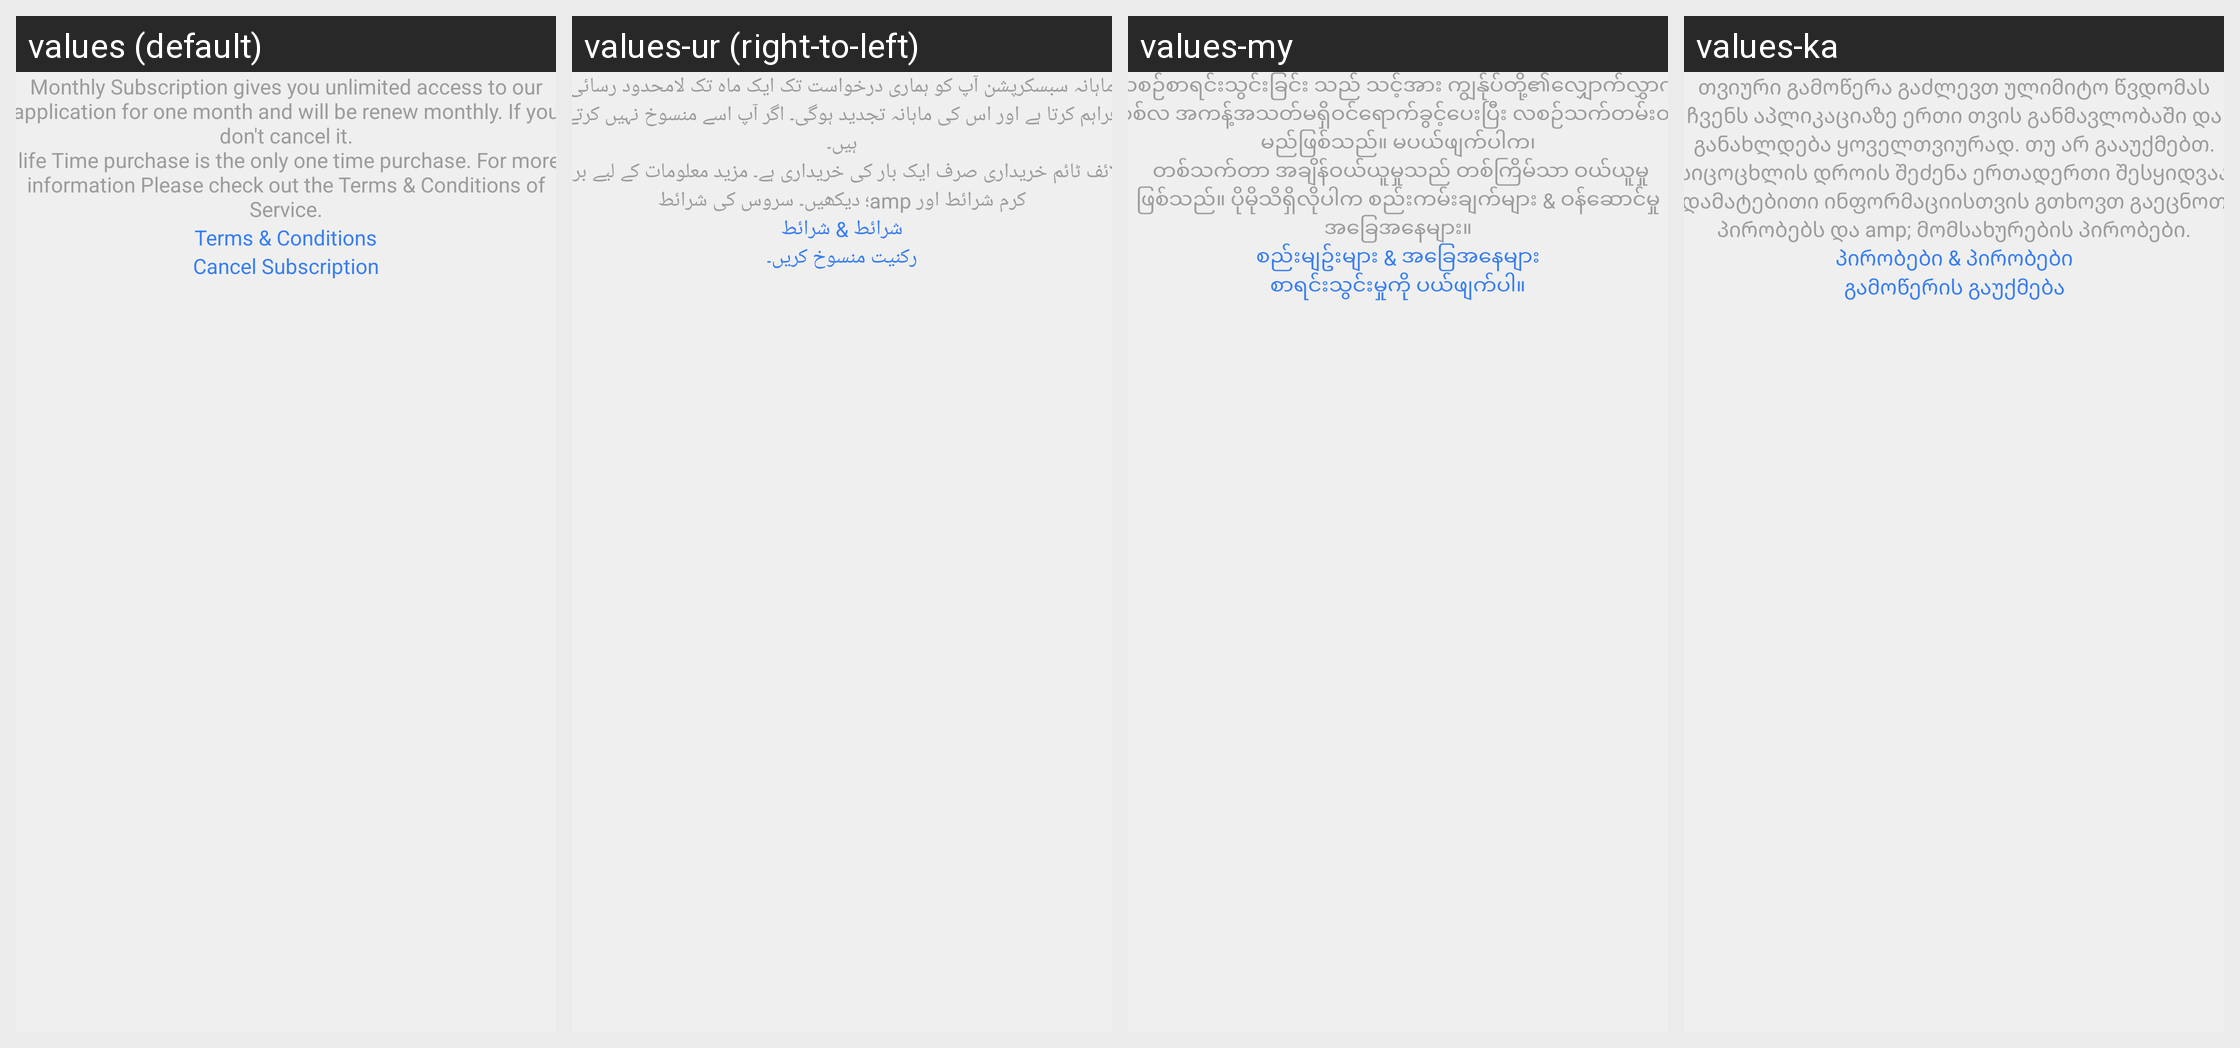

The same Android screen rendered under several of its app's locales, left to right. List the strings drawn on it with the default value and each locale's translation.
Android screen res/layout/activity_premium.xml rendered under 4 locales, left to right: values (default), values-ur (right-to-left), values-my, values-ka. Device: Nexus 5 (rendered at 1080×1920; each locale shown at half size, 540×960, under a caption strip naming it); theme AppThemeBase.
Other locales in the repository, not shown: values-af, values-ar, values-bg, values-bn, values-de, values-el, values-es, values-fa, values-fr, values-hi, values-hu, values-in, values-it, values-iw, values-ja, values-kk, values-ko, values-mn, values-ms, values-ne, values-nl, values-pa, values-ps, values-pt, values-ru, values-sr, values-th, values-tr, values-uz, values-vi.
Strings drawn on this screen, with the default value and each locale's value (text and hints the layout hard-codes, and strings that could not be matched under every locale, appear in the picture but are not listed):

this_subscriptions_renews_automatically
  values: Monthly Subscription gives you unlimited access to our application for one month and will be renew monthly. If you don't cancel it.
       life Time purchase is the only one time purchase. For more information Please check out the Terms & Conditions of Service.
  values-ur: ماہانہ سبسکرپشن آپ کو ہماری درخواست تک ایک ماہ تک لامحدود رسائی فراہم کرتا ہے اور اس کی ماہانہ تجدید ہوگی۔ اگر آپ اسے منسوخ نہیں کرتے ہیں۔
       لائف ٹائم خریداری صرف ایک بار کی خریداری ہے۔ مزید معلومات کے لیے براہ کرم شرائط اور amp؛ دیکھیں۔ سروس کی شرائط
  values-my: လစဉ်စာရင်းသွင်းခြင်း သည် သင့်အား ကျွန်ုပ်တို့၏လျှောက်လွှာကို တစ်လ အကန့်အသတ်မရှိဝင်ရောက်ခွင့်ပေးပြီး လစဉ်သက်တမ်းတိုးမည်ဖြစ်သည်။ မပယ်ဖျက်ပါက၊
       တစ်သက်တာ အချိန်ဝယ်ယူမှုသည် တစ်ကြိမ်သာ ဝယ်ယူမှုဖြစ်သည်။ ပိုမိုသိရှိလိုပါက စည်းကမ်းချက်များ & ဝန်ဆောင်မှုအခြေအနေများ။
  values-ka: თვიური გამოწერა გაძლევთ ულიმიტო წვდომას ჩვენს აპლიკაციაზე ერთი თვის განმავლობაში და განახლდება ყოველთვიურად. თუ არ გააუქმებთ.
       სიცოცხლის დროის შეძენა ერთადერთი შესყიდვაა. დამატებითი ინფორმაციისთვის გთხოვთ გაეცნოთ პირობებს და amp; მომსახურების პირობები.

terms_of_services
  values: Terms & Conditions
  values-ur: شرائط & شرائط
  values-my: စည်းမျဥ်းများ & အခြေအနေများ
  values-ka: პირობები & პირობები

cencel_sub
  values: Cancel Subscription
  values-ur: رکنیت منسوخ کریں۔
  values-my: စာရင်းသွင်းမှုကို ပယ်ဖျက်ပါ။
  values-ka: გამოწერის გაუქმება
